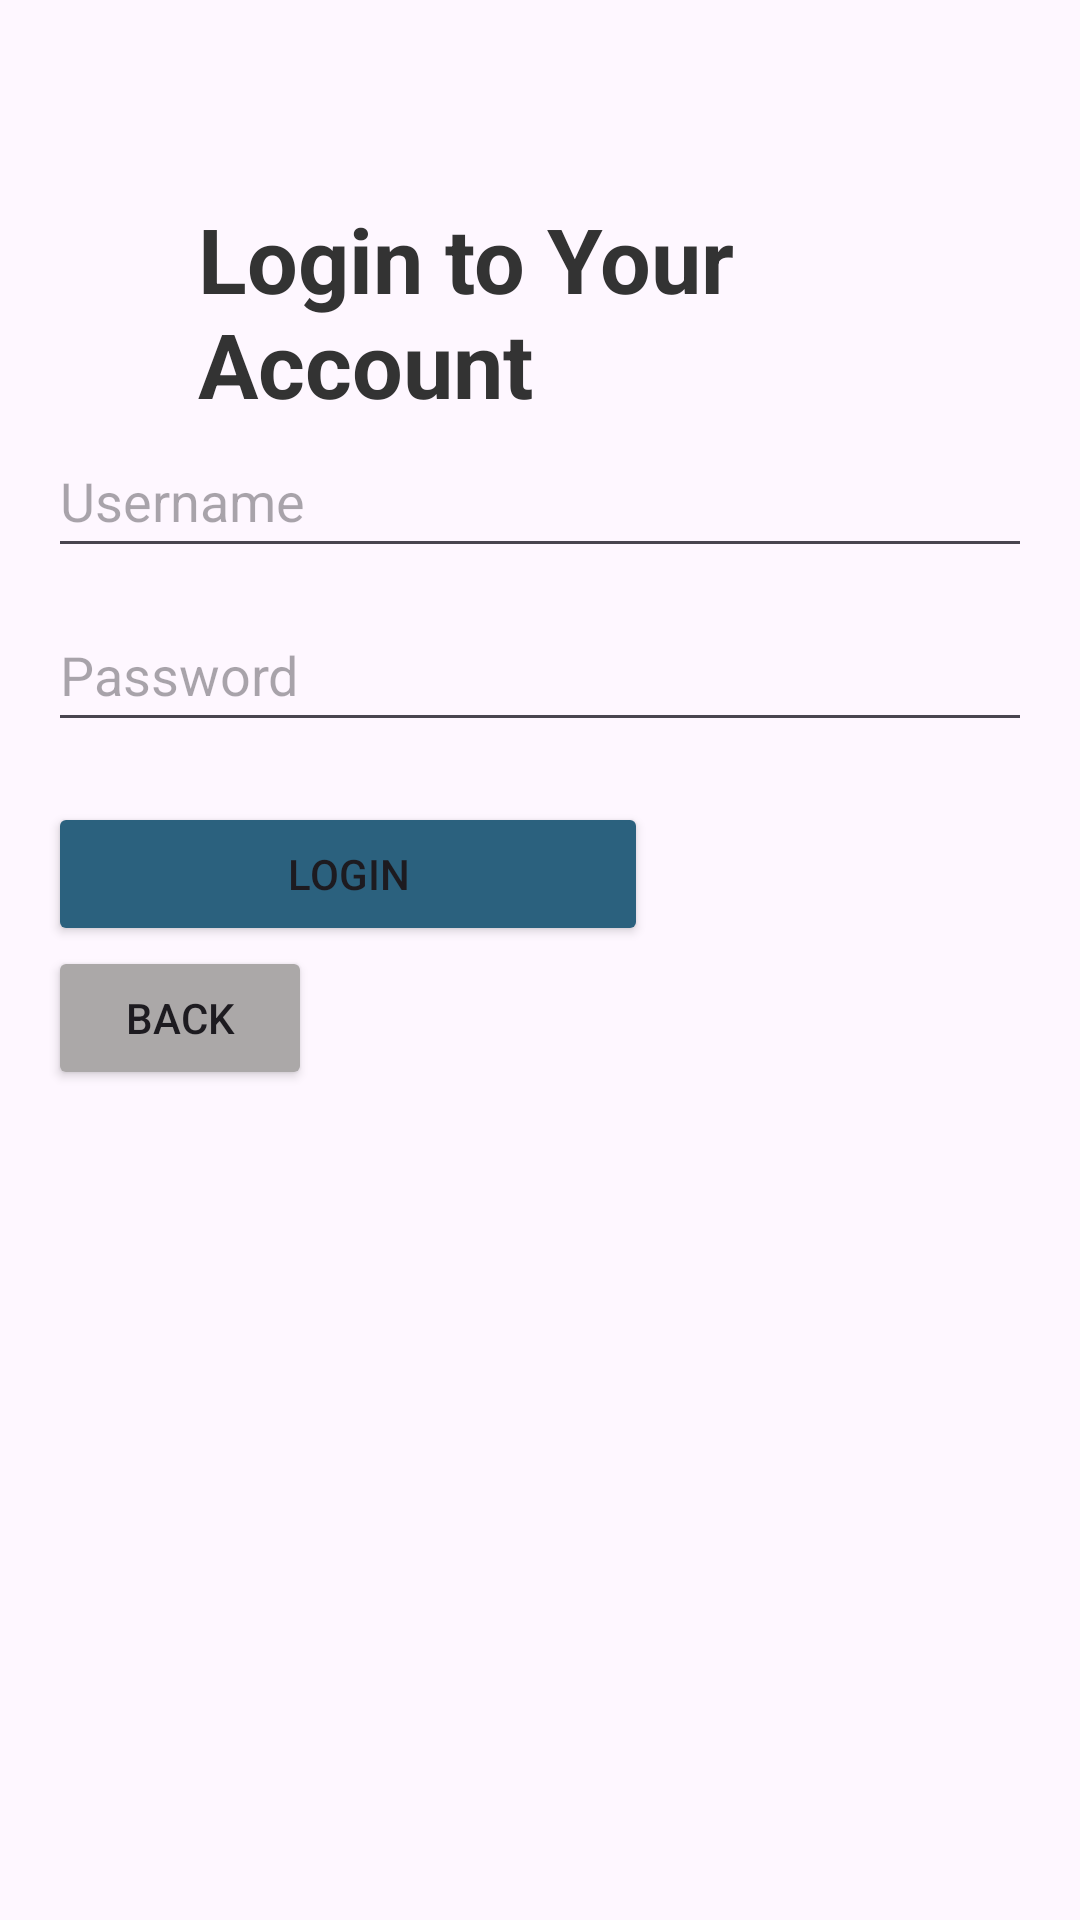

Write the Android layout XML for this screen, with the resource values it uses.
<!-- AndroidManifest.xml: application theme Theme.FinelsPruject -->
<!-- res/layout/activity_login.xml -->
<?xml version="1.0" encoding="utf-8"?>
<LinearLayout
    xmlns:android="http://schemas.android.com/apk/res/android"
    android:layout_width="match_parent"
    android:layout_height="match_parent"
    android:orientation="vertical"
    android:padding="16dp">

    <TextView
        android:id="@+id/textViewTitle"
        android:layout_width="wrap_content"
        android:layout_height="wrap_content"
        android:layout_centerHorizontal="true"
        android:layout_marginLeft="50dp"
        android:layout_marginTop="50dp"
        android:text="Login to Your Account "
        android:textColor="#333333"
        android:textSize="30sp"
        android:textStyle="bold" />
    <EditText
        android:id="@+id/edtUsername"
        android:layout_width="match_parent"
        android:layout_height="wrap_content"
        android:hint="Username"
        android:minHeight="48dp" />

    <EditText
        android:id="@+id/edtPassword"
        android:layout_width="match_parent"
        android:layout_height="wrap_content"
        android:layout_marginTop="10dp"
        android:hint="Password"
        android:inputType="textPassword"
        android:minHeight="48dp" />

    <Button
        android:id="@+id/btnLogin"
        android:layout_width="200dp"
        android:layout_height="wrap_content"
        android:backgroundTint="@color/splashBackground"
        android:layout_marginTop="20dp"
        android:text="Login" />

    <Button
        android:id="@+id/btnBack"
        android:layout_width="wrap_content"
        android:layout_height="wrap_content"
        android:backgroundTint="#ABA8A8"
        android:text="back" />
</LinearLayout>
<!-- resources referenced by this layout -->
<resources>
  <color name="splashBackground">#2B617E</color>
  <style name="Theme.FinelsPruject" parent="Base.Theme.FinelsPruject" />
  <style name="Base.Theme.FinelsPruject" parent="Theme.Material3.DayNight.NoActionBar">
          
          
      </style>
</resources>
